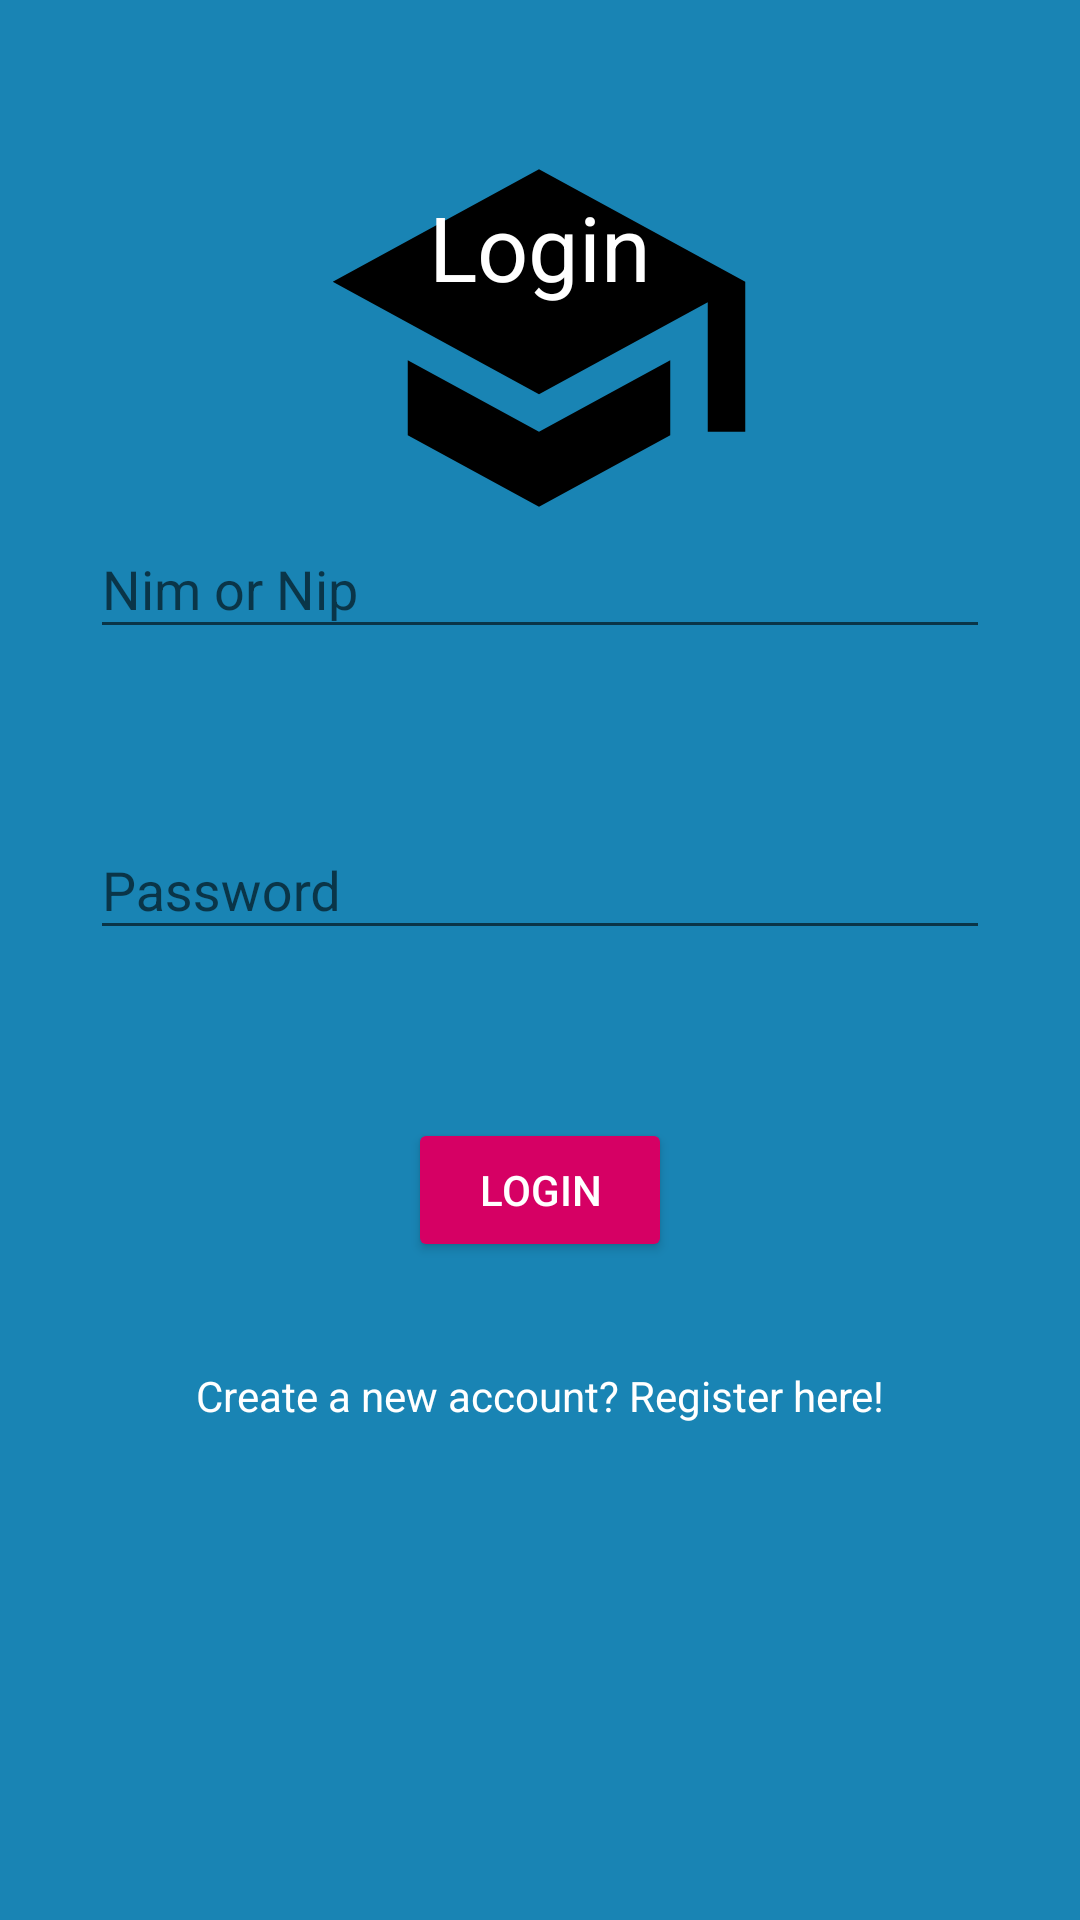

The Android layout XML behind this screen, and the referenced resources:
<!-- AndroidManifest.xml: application theme AppTheme -->
<!-- res/layout/activity_login_user.xml -->
<?xml version="1.0" encoding="utf-8"?>
<androidx.constraintlayout.widget.ConstraintLayout xmlns:android="http://schemas.android.com/apk/res/android"
    xmlns:app="http://schemas.android.com/apk/res-auto"
    xmlns:tools="http://schemas.android.com/tools"
    android:layout_width="match_parent"
    android:layout_height="match_parent"
    android:background="@color/colorPrimary"
    tools:context=".LoginUser">

    <ImageView
        android:id="@+id/logo"
        android:layout_width="wrap_content"
        android:layout_height="wrap_content"
        android:src="@drawable/ic_school"
        app:layout_constraintBottom_toBottomOf="parent"
        app:layout_constraintEnd_toEndOf="parent"
        app:layout_constraintHorizontal_bias="0.498"
        app:layout_constraintStart_toStartOf="parent"
        app:layout_constraintTop_toTopOf="parent"
        app:layout_constraintVertical_bias="0.077" />

    <TextView
        android:layout_width="match_parent"
        android:layout_height="wrap_content"
        android:text="@string/login"
        android:gravity="center"
        android:textSize="30sp"
        android:textColor="@color/colorText"
        app:layout_constraintBottom_toTopOf="@id/field_username"
        app:layout_constraintStart_toStartOf="parent"
        app:layout_constraintTop_toTopOf="parent"/>

    <com.google.android.material.textfield.TextInputLayout
        android:id="@+id/field_username"
        android:layout_width="match_parent"
        android:layout_height="wrap_content"
        android:layout_marginLeft="30dp"
        android:layout_marginTop="164dp"
        android:layout_marginRight="30dp"
        app:layout_constraintEnd_toEndOf="parent"
        app:layout_constraintHorizontal_bias="0.0"
        app:layout_constraintStart_toStartOf="parent"
        app:layout_constraintTop_toTopOf="parent">

        <com.google.android.material.textfield.TextInputEditText
            android:id="@+id/username"
            android:inputType="number"
            android:textColor="@color/colorText"
            android:hint="Nim or Nip"
            android:layout_width="match_parent"
            android:layout_height="wrap_content"
            android:drawableRight="@drawable/ic_name"/>
    </com.google.android.material.textfield.TextInputLayout>

    <com.google.android.material.textfield.TextInputLayout
        android:id="@+id/field_pass"
        android:layout_width="match_parent"
        android:layout_height="wrap_content"
        android:layout_marginTop="48dp"
        android:layout_marginRight="30dp"
        android:layout_marginLeft="30dp"
        app:layout_constraintEnd_toEndOf="parent"
        app:layout_constraintHorizontal_bias="0.0"
        app:layout_constraintStart_toStartOf="parent"
        app:layout_constraintTop_toBottomOf="@+id/field_username">

        <com.google.android.material.textfield.TextInputEditText
            android:id="@+id/password"
            android:inputType="textPassword"
            android:textColor="@color/colorText"
            android:hint="Password"
            android:layout_width="match_parent"
            android:layout_height="wrap_content"
            android:singleLine="true"
            android:maxLines="1"
            android:drawableRight="@drawable/ic_pass"/>
    </com.google.android.material.textfield.TextInputLayout>

    <ProgressBar
        android:id="@+id/progress"
        android:layout_width="wrap_content"
        android:layout_height="wrap_content"
        android:visibility="gone"
        app:layout_constraintEnd_toEndOf="parent"
        app:layout_constraintStart_toStartOf="parent"
        app:layout_constraintTop_toBottomOf="@id/field_pass"/>

    <Button
        android:id="@+id/btnLogin"
        android:layout_width="wrap_content"
        android:layout_height="wrap_content"
        android:backgroundTint="@color/colorPrimary2"
        android:textColor="@android:color/white"
        android:layout_marginTop="56dp"
        android:text="@string/login"
        app:layout_constraintEnd_toEndOf="parent"
        app:layout_constraintStart_toStartOf="parent"
        app:layout_constraintTop_toBottomOf="@id/progress"/>

    <TextView
        android:id="@+id/toRegister"
        android:layout_width="match_parent"
        android:layout_height="wrap_content"
        android:layout_marginTop="35dp"
        android:text="@string/register_here"
        android:gravity="center"
        android:textColor="@color/colorText"
        app:layout_constraintEnd_toEndOf="parent"
        app:layout_constraintStart_toStartOf="parent"
        app:layout_constraintTop_toBottomOf="@id/btnLogin"/>

</androidx.constraintlayout.widget.ConstraintLayout>
<!-- resources referenced by this layout -->
<resources>
  <color name="colorPrimary">#1984b4</color>
  <color name="colorPrimary2">#d60064</color>
  <color name="colorText">#ffffff</color>
  <!-- drawable ic_school (drawable) -->
  <vector android:height="150dp" android:viewportHeight="24.0"
      android:viewportWidth="24.0" android:width="150dp" xmlns:android="http://schemas.android.com/apk/res/android">
      <path android:fillColor="#FF000000" android:pathData="M5,13.18v4L12,21l7,-3.82v-4L12,17l-7,-3.82zM12,3L1,9l11,6 9,-4.91V17h2V9L12,3z"/>
  </vector>
  <string name="login">Login</string>
  <string name="register_here">Create a new account? Register here!</string>
  <style name="AppTheme" parent="Theme.AppCompat.Light.DarkActionBar">
          <item name="colorPrimary">@color/colorPrimary</item>
          <item name="colorPrimaryDark">@color/colorPrimaryDark</item>
          <item name="colorAccent">@color/colorAccent</item>
          <item name="windowActionBar">false</item>
          <item name="windowNoTitle">true</item>
      </style>
  <color name="colorPrimaryDark">#106991</color>
  <color name="colorAccent">#e1e1e1</color>
</resources>
